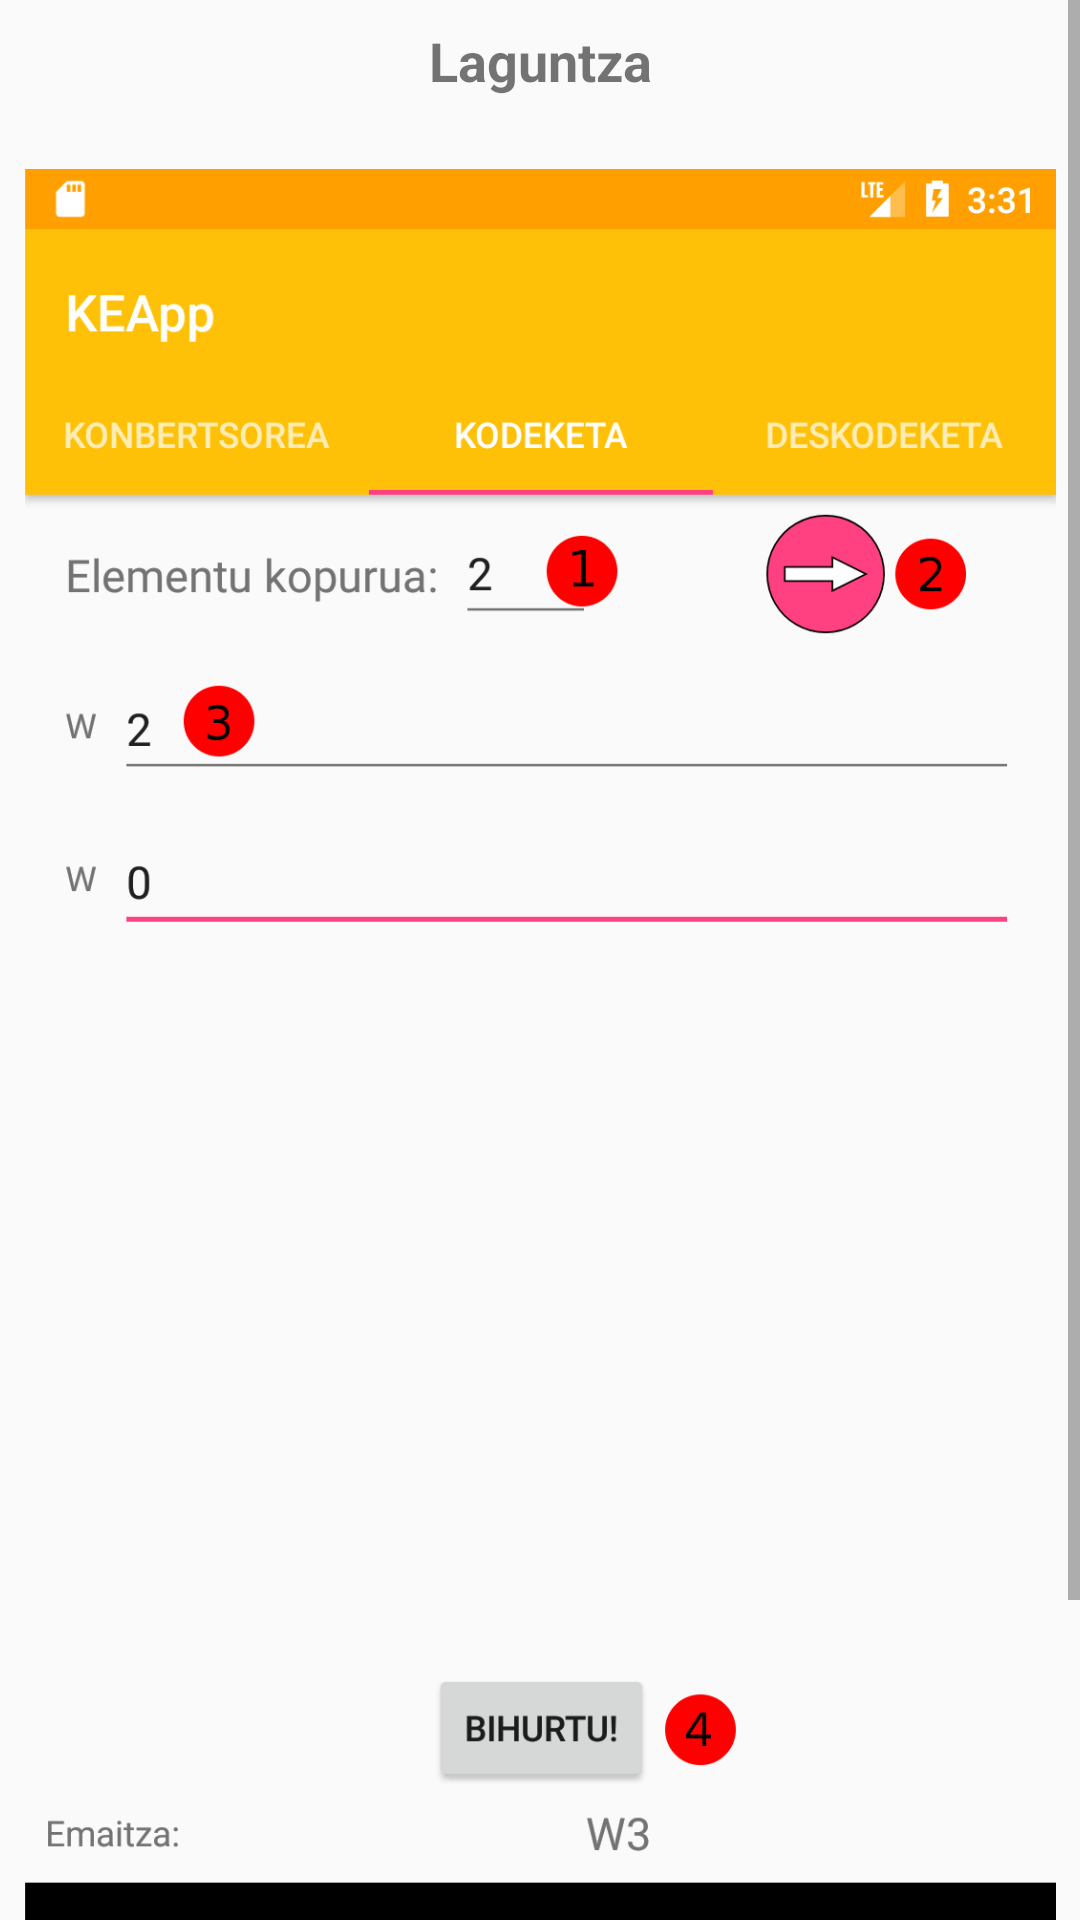

Android layout source for this screen:
<!-- AndroidManifest.xml: application theme Base.Theme.AppCompat.Light -->
<!-- res/layout/help_kod.xml -->
<?xml version="1.0" encoding="utf-8"?>
<ScrollView xmlns:android="http://schemas.android.com/apk/res/android"
    xmlns:app="http://schemas.android.com/apk/res-auto"
    android:layout_width="match_parent"
    android:layout_height="match_parent"
    android:fillViewport="false"
    app:layout_constraintBottom_toBottomOf="parent"
    app:layout_constraintEnd_toEndOf="parent"
    app:layout_constraintStart_toStartOf="parent"
    app:layout_constraintTop_toTopOf="parent">

    <android.widget.LinearLayout
        android:layout_width="match_parent"
        android:layout_height="wrap_content"
        android:gravity="center"
        android:orientation="vertical">

        <TextView
            android:layout_width="match_parent"
            android:layout_height="wrap_content"
            android:layout_marginEnd="8dp"
            android:layout_marginLeft="8dp"
            android:layout_marginRight="8dp"
            android:layout_marginStart="8dp"
            android:layout_marginTop="8dp"
            android:gravity="center"
            android:text="@string/help"
            android:textSize="18sp"
            android:textStyle="bold" />

        <ImageView
            android:layout_width="match_parent"
            android:layout_height="wrap_content"
            android:layout_marginEnd="8dp"
            android:layout_marginLeft="8dp"
            android:layout_marginRight="8dp"
            android:layout_marginStart="8dp"
            android:layout_marginTop="24dp"
            android:adjustViewBounds="true"
            android:cropToPadding="false"
            android:gravity="center"
            app:srcCompat="@drawable/kodeketa" />

        <TextView
            android:layout_width="wrap_content"
            android:layout_height="wrap_content"
            android:layout_marginBottom="8dp"
            android:layout_marginEnd="8dp"
            android:layout_marginLeft="8dp"
            android:layout_marginRight="8dp"
            android:layout_marginStart="8dp"
            android:layout_marginTop="8dp"
            android:text="@string/kodeketa_help" />
    </android.widget.LinearLayout>
</ScrollView>
<!-- resources referenced by this layout -->
<resources>
  <!-- drawable kodeketa: png bitmap (drawable-xhdpi, 61154 bytes) -->
  <string name="help">Laguntza</string>
  <string name="kodeketa_help">1. Kodetu nahi diren elementu kopurua idatzi\n
  2. Gezia sakatu\n
  3. Kodetu nahi diren hitzak idatzi\n
  4. Bihurtu tekla sakatu eta esperotako hitzaren zenbakia sartu
      </string>
</resources>
